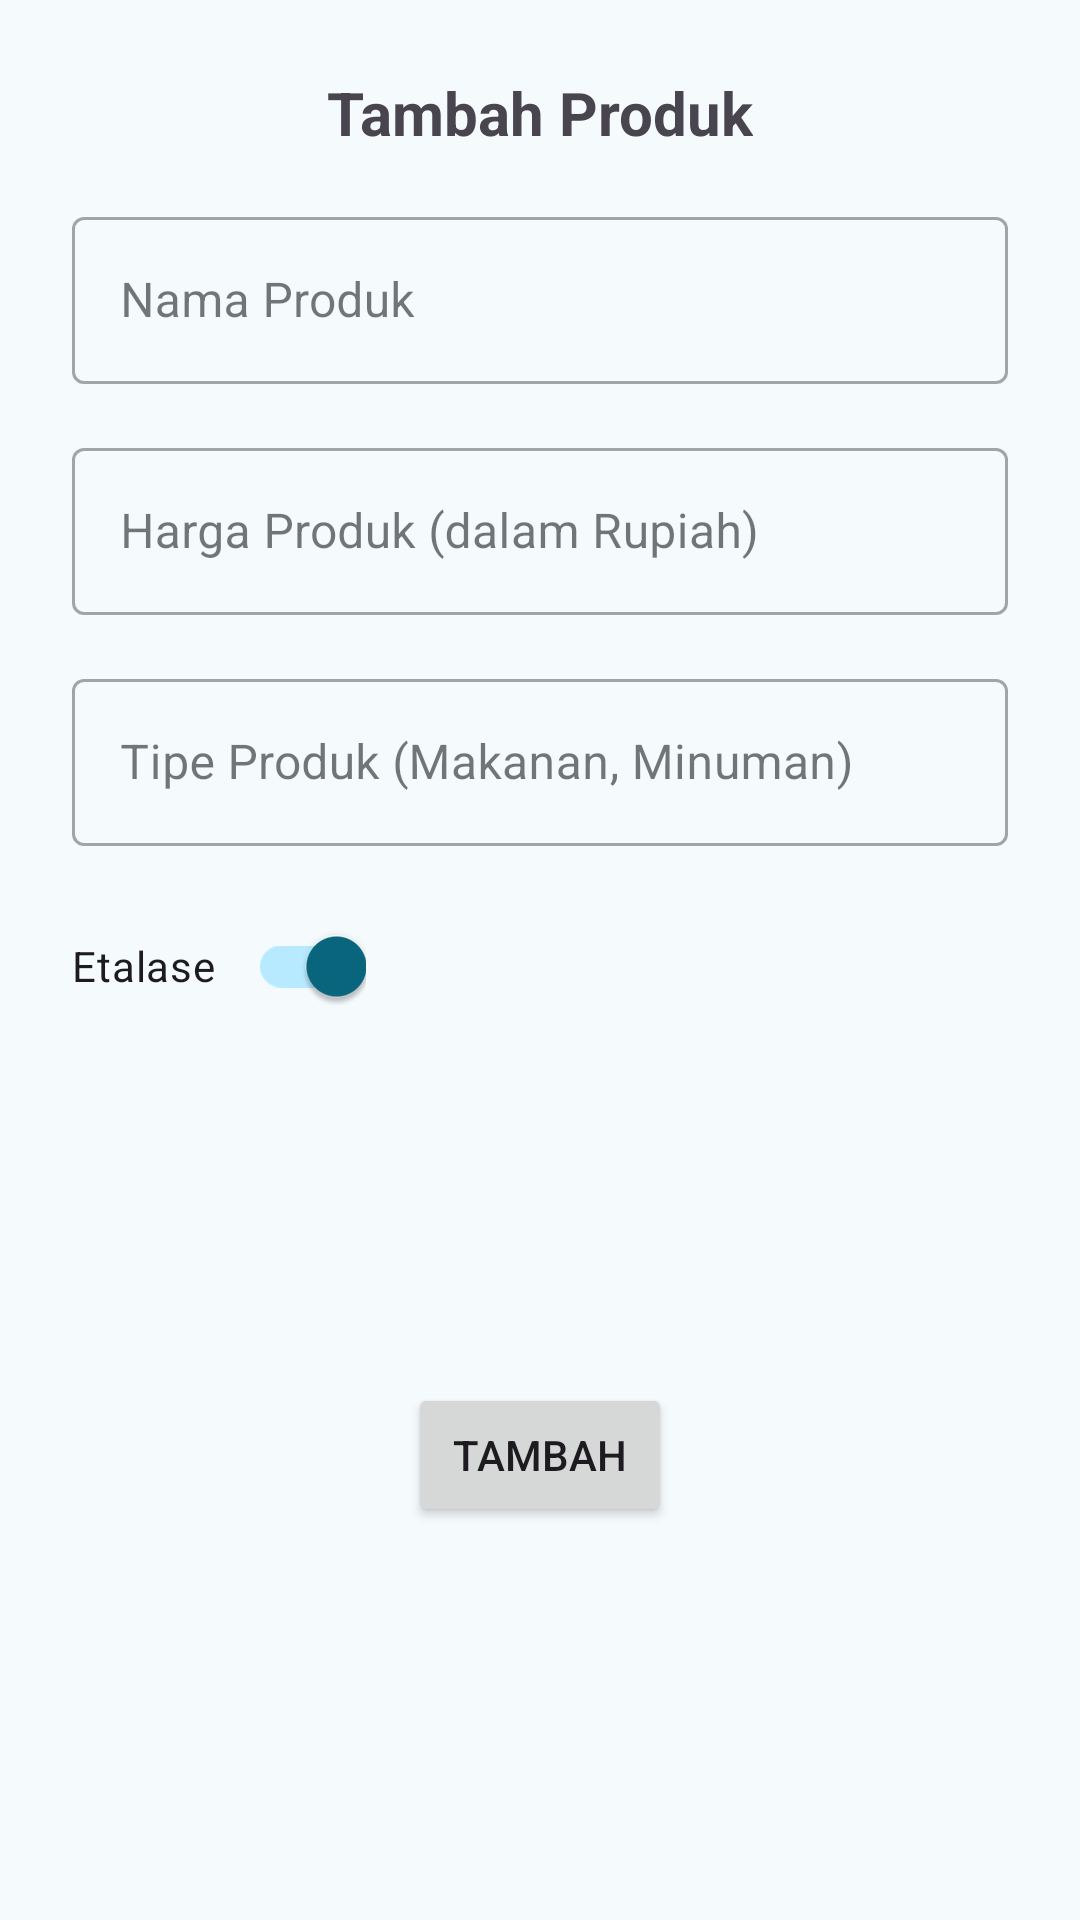

Reconstruct the res/layout file that produces this screen, plus the resources it refers to.
<!-- AndroidManifest.xml: application theme Theme.Kasiria -->
<!-- res/layout/dialog_product.xml -->
<?xml version="1.0" encoding="utf-8"?>
<androidx.constraintlayout.widget.ConstraintLayout xmlns:android="http://schemas.android.com/apk/res/android"
    xmlns:app="http://schemas.android.com/apk/res-auto"
    xmlns:tools="http://schemas.android.com/tools"
    android:layout_width="match_parent"
    android:layout_height="wrap_content">

    <ImageButton
        android:id="@+id/ibProductClose"
        android:layout_width="wrap_content"
        android:layout_height="wrap_content"
        android:layout_marginStart="16dp"
        android:layout_marginTop="16dp"
        android:background="@android:color/transparent"
        app:layout_constraintStart_toStartOf="parent"
        app:layout_constraintTop_toTopOf="parent"
        app:srcCompat="@drawable/ic_close" />

    <com.google.android.material.textfield.TextInputLayout
        android:id="@+id/tilProductName"
        style="@style/Widget.MaterialComponents.TextInputLayout.OutlinedBox"
        android:layout_width="0dp"
        android:layout_height="wrap_content"
        android:layout_marginStart="24dp"
        android:layout_marginTop="16dp"
        android:layout_marginEnd="24dp"
        app:endIconMode="clear_text"
        app:layout_constraintEnd_toEndOf="parent"
        app:layout_constraintStart_toStartOf="parent"
        app:layout_constraintTop_toBottomOf="@+id/tvProductTitle">

        <com.google.android.material.textfield.TextInputEditText
            android:id="@+id/etProductName"
            android:layout_width="match_parent"
            android:layout_height="wrap_content"
            android:hint="Nama Produk"
            android:inputType="text" />

    </com.google.android.material.textfield.TextInputLayout>

    <com.google.android.material.textfield.TextInputLayout
        android:id="@+id/tilProductPrice"
        android:layout_width="0dp"
        android:layout_height="wrap_content"
        android:layout_marginStart="24dp"
        android:layout_marginTop="16dp"
        android:layout_marginEnd="24dp"
        style="@style/Widget.MaterialComponents.TextInputLayout.OutlinedBox"
        app:layout_constraintEnd_toEndOf="parent"
        app:layout_constraintStart_toStartOf="parent"
        app:layout_constraintTop_toBottomOf="@+id/tilProductName">

        <com.google.android.material.textfield.TextInputEditText
            android:id="@+id/etProductPrice"
            android:layout_width="match_parent"
            android:layout_height="wrap_content"
            android:hint="Harga Produk (dalam Rupiah)"
            android:inputType="numberDecimal" />

    </com.google.android.material.textfield.TextInputLayout>

    <com.google.android.material.textfield.TextInputLayout
        android:id="@+id/tilProductType"
        android:layout_width="0dp"
        android:layout_height="wrap_content"
        android:layout_marginStart="24dp"
        android:layout_marginTop="16dp"
        android:layout_marginEnd="24dp"
        style="@style/Widget.MaterialComponents.TextInputLayout.OutlinedBox"
        app:layout_constraintEnd_toEndOf="parent"
        app:layout_constraintStart_toStartOf="parent"
        app:layout_constraintTop_toBottomOf="@+id/tilProductPrice">

        <com.google.android.material.textfield.TextInputEditText
            android:id="@+id/etProductType"
            android:layout_width="match_parent"
            android:layout_height="wrap_content"
            android:hint="Tipe Produk (Makanan, Minuman)"
            android:inputType="text" />

    </com.google.android.material.textfield.TextInputLayout>

    <androidx.appcompat.widget.SwitchCompat
        android:id="@+id/swProductAvailable"
        android:layout_width="wrap_content"
        android:layout_height="wrap_content"
        android:layout_marginStart="24dp"
        android:layout_marginTop="16dp"
        android:checked="true"
        android:text="Etalase   "
        app:layout_constraintStart_toStartOf="parent"
        app:layout_constraintTop_toBottomOf="@+id/tilProductType" />

    <Button
        android:id="@+id/btnProductSubmit"
        android:layout_width="wrap_content"
        android:layout_height="wrap_content"
        android:layout_marginStart="24dp"
        android:layout_marginTop="16dp"
        android:layout_marginEnd="24dp"
        android:layout_marginBottom="32dp"
        android:text="Tambah"
        app:layout_constraintBottom_toBottomOf="parent"
        app:layout_constraintEnd_toEndOf="parent"
        app:layout_constraintStart_toStartOf="parent"
        app:layout_constraintTop_toBottomOf="@+id/swProductAvailable" />

    <TextView
        android:id="@+id/tvProductTitle"
        android:layout_width="wrap_content"
        android:layout_height="wrap_content"
        android:layout_marginStart="24dp"
        android:layout_marginTop="24dp"
        android:layout_marginEnd="24dp"
        android:text="Tambah Produk"
        android:textSize="20sp"
        android:textStyle="bold"
        app:layout_constraintEnd_toEndOf="parent"
        app:layout_constraintStart_toStartOf="parent"
        app:layout_constraintTop_toTopOf="parent" />

</androidx.constraintlayout.widget.ConstraintLayout>
<!-- resources referenced by this layout -->
<resources>
  <color name="md_theme_primary">#09677F</color>
  <color name="md_theme_onPrimary">#FFFFFF</color>
  <color name="md_theme_primaryContainer">#B8EAFF</color>
  <color name="md_theme_onPrimaryContainer">#001F28</color>
  <color name="md_theme_secondary">#4C626B</color>
  <color name="md_theme_onSecondary">#FFFFFF</color>
  <color name="md_theme_secondaryContainer">#CFE6F1</color>
  <color name="md_theme_onSecondaryContainer">#071E26</color>
  <color name="md_theme_tertiary">#5B5B7E</color>
  <color name="md_theme_onTertiary">#FFFFFF</color>
  <color name="md_theme_tertiaryContainer">#E1E0FF</color>
  <color name="md_theme_onTertiaryContainer">#171837</color>
  <color name="md_theme_error">#BA1A1A</color>
  <color name="md_theme_onError">#FFFFFF</color>
  <color name="md_theme_errorContainer">#FFDAD6</color>
  <color name="md_theme_onErrorContainer">#410002</color>
  <color name="md_theme_background">#F5FAFD</color>
  <color name="md_theme_onBackground">#171C1F</color>
  <color name="md_theme_surface">#F5FAFD</color>
  <color name="md_theme_onSurface">#171C1F</color>
  <color name="md_theme_surfaceVariant">#DCE4E8</color>
  <color name="md_theme_onSurfaceVariant">#40484C</color>
  <color name="md_theme_outline">#70787C</color>
  <color name="md_theme_outlineVariant">#BFC8CC</color>
  <color name="md_theme_inverseSurface">#2C3134</color>
  <color name="md_theme_inverseOnSurface">#EDF1F4</color>
  <color name="md_theme_inversePrimary">#88D1EC</color>
  <color name="md_theme_primaryFixed">#B8EAFF</color>
  <color name="md_theme_onPrimaryFixed">#001F28</color>
  <color name="md_theme_primaryFixedDim">#88D1EC</color>
  <color name="md_theme_onPrimaryFixedVariant">#004D61</color>
  <color name="md_theme_secondaryFixed">#CFE6F1</color>
  <color name="md_theme_onSecondaryFixed">#071E26</color>
  <color name="md_theme_secondaryFixedDim">#B3CAD5</color>
  <color name="md_theme_onSecondaryFixedVariant">#344A52</color>
  <color name="md_theme_tertiaryFixed">#E1E0FF</color>
  <color name="md_theme_onTertiaryFixed">#171837</color>
  <color name="md_theme_tertiaryFixedDim">#C3C3EB</color>
  <color name="md_theme_onTertiaryFixedVariant">#434465</color>
  <color name="md_theme_surfaceDim">#D6DBDE</color>
  <color name="md_theme_surfaceBright">#F5FAFD</color>
  <color name="md_theme_surfaceContainerLowest">#FFFFFF</color>
  <color name="md_theme_surfaceContainerLow">#F0F4F7</color>
  <color name="md_theme_surfaceContainer">#EAEEF2</color>
  <color name="md_theme_surfaceContainerHigh">#E4E9EC</color>
  <color name="md_theme_surfaceContainerHighest">#DEE3E6</color>
</resources>
